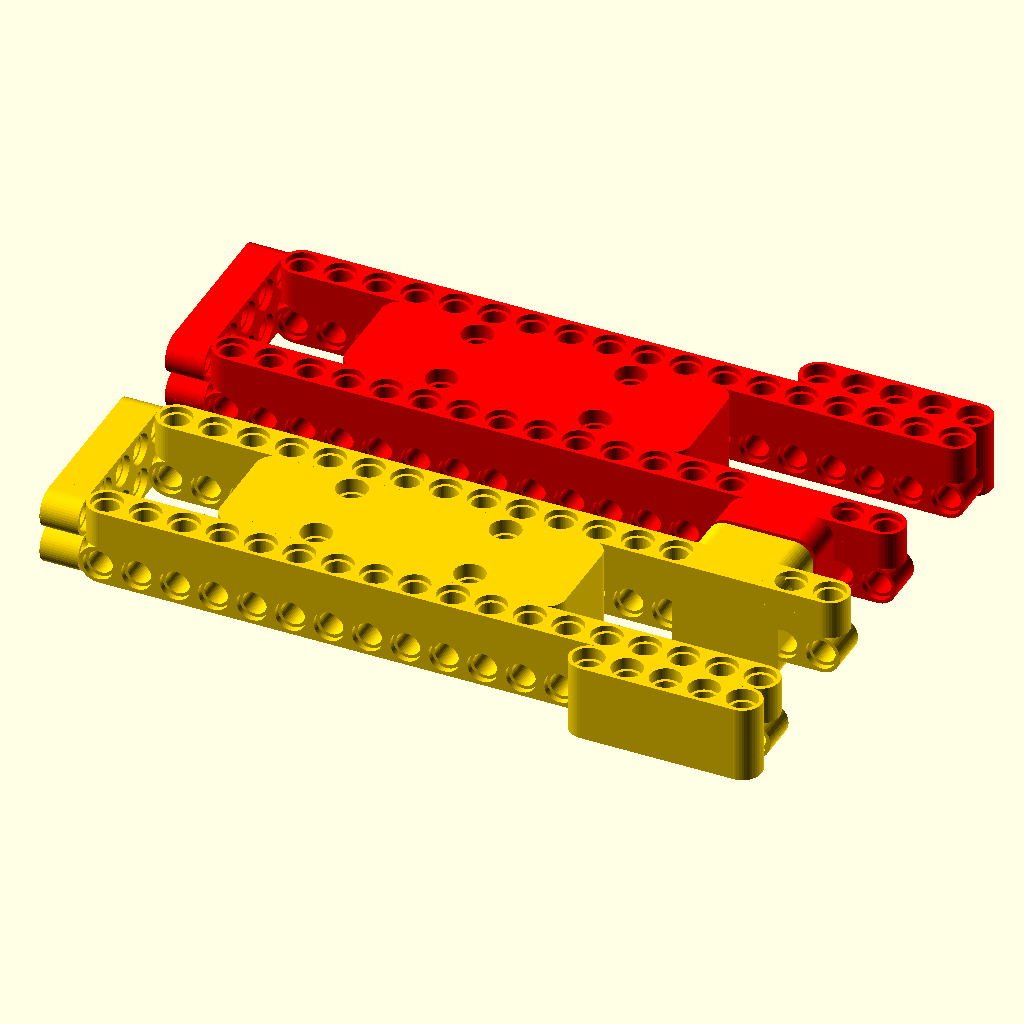
Cell 1: the model at its default parameters.
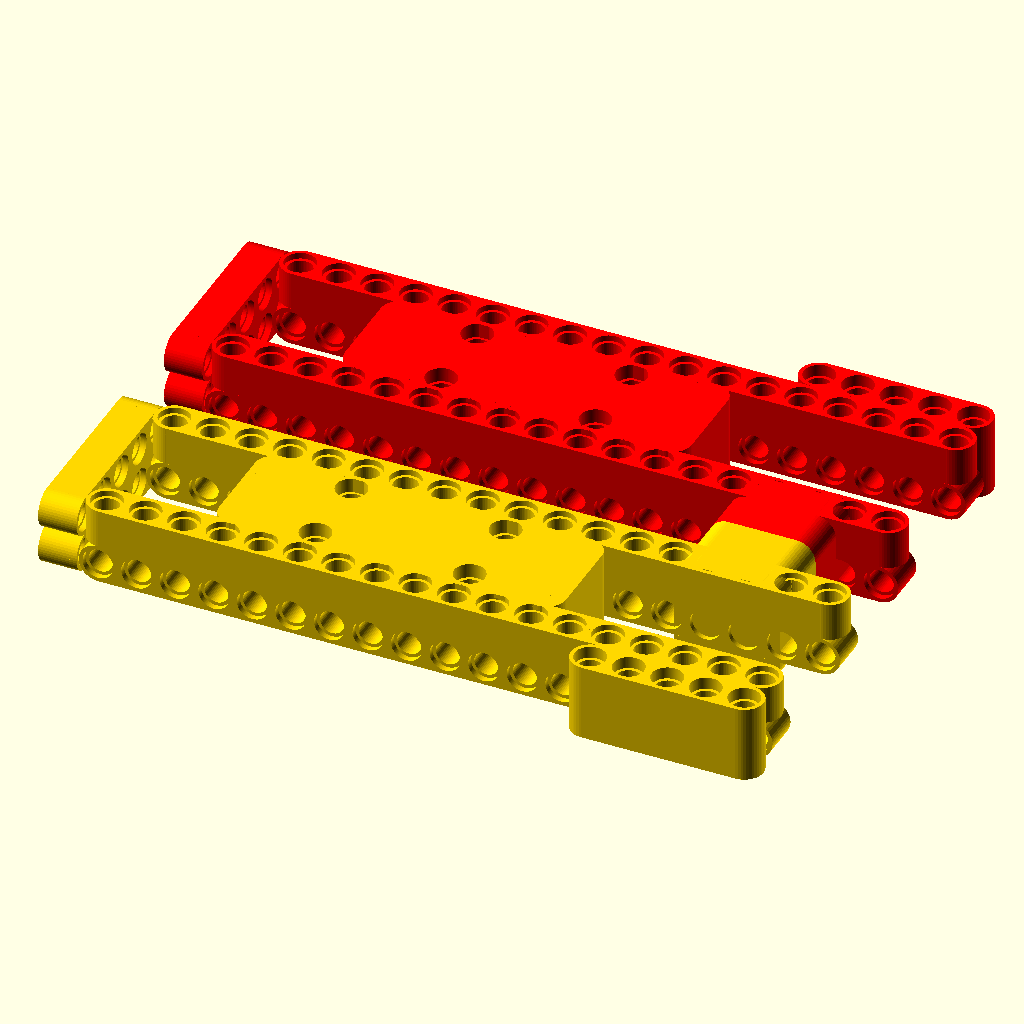
Cell 2: the same model with cube_allowance = 1.
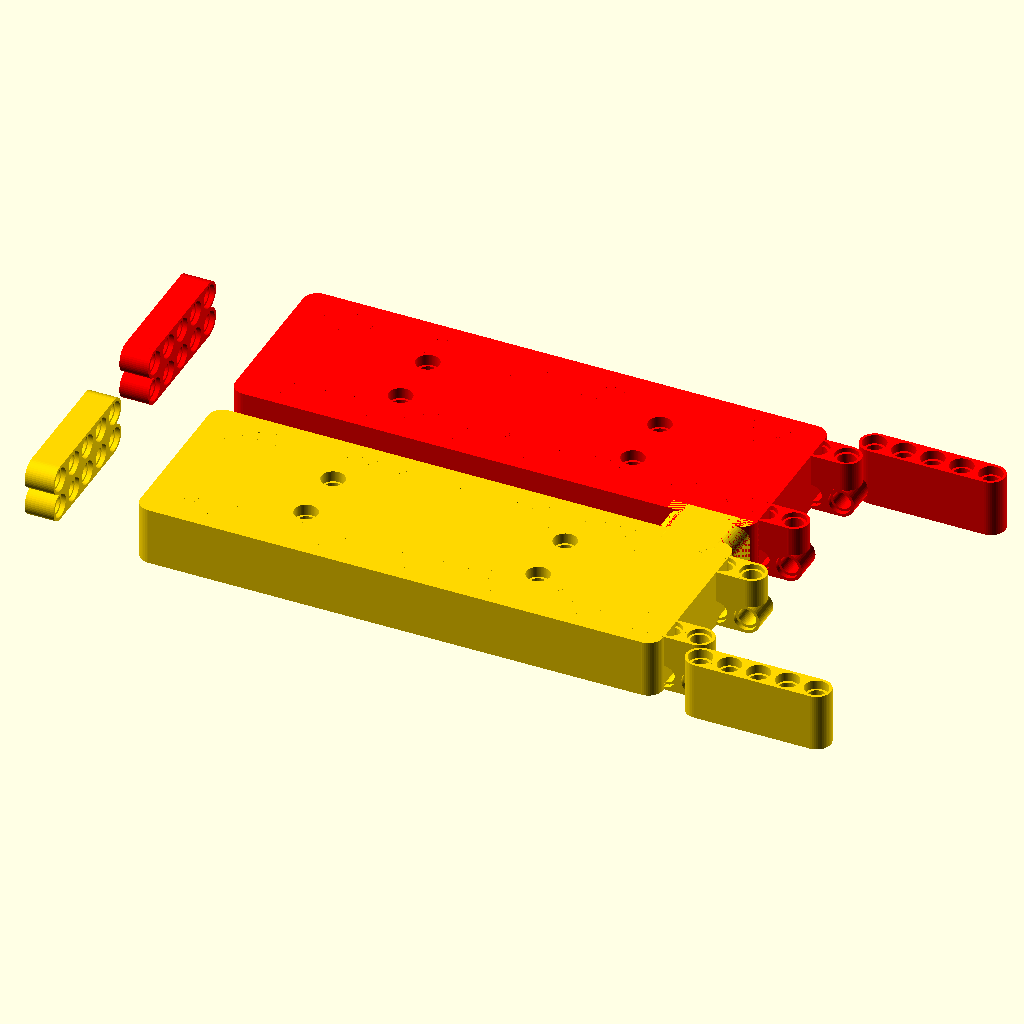
Cell 3 — peg_pitch set to 16, the other parameters unchanged.
All cells are drawn from the same view direction (rotation 55°, 0°, 25°, orthographic, colour scheme Cornfield), but the view is re-fitted for each cell, so position and scale can differ between cells as well as the parameter.
The OpenSCAD source (cad/vechicles_v2.scad):
include<foundational_modules.scad>

rad_allowance = 0.25;
cube_allowance = 0.5;

// ---------------- Technic holes ----------------
peg_d     = 5;//4.8;
peg_pitch = 8;
cb_d      = 6.4;//6.2;
cb_depth  = 1;//0.8;
use_cb    = true;

key_t      = 8;
sock_cheek = 0;//4;
sock_w   = key_t + rad_allowance;//2*sock_cheek;

body_x = peg_pitch * 9;
body_y = peg_pitch * 3;
body_z = peg_pitch;
mount_offset_x = peg_pitch * 2;

roundness      = 48;
cube_allowance = 0.5;
rad_allowance  = 0.25;
in_to_mm       = 25.4;

peg_r          = 2.5;// + rad_allowance;
peg_h          = 8;// + cube_allowance;

module peg_hole_z(w, cb = use_cb)
{
    cylinder_base(peg_d/2, peg_pitch, 100);//(d = peg_d, h = w + 2, center = true, $fn = 48);
    if (cb) for (s = [-1, 1]) translate([0, 0, s*(w/2 - cb_depth/2 + 0.5)])
        cylinder_base(cb_d/2, cb_depth + 1, 100);
}

module peg_hole_y(w, cb = use_cb) {
    rotate([90, 0, 0]) {
        cylinder(d = peg_d, h = w + 2, center = true, $fn = 48);
        if (cb) for (s = [-1, 1]) translate([0, 0, s*(w/2 - cb_depth/2 + 0.5)])
            cylinder(d = cb_d, h = cb_depth + 1, center = true, $fn = 48);
    }
}
/************************************************************/
module peg()
{
    cylinder_base(peg_r, peg_h, roundness);
    for (s = [-1, 1]) translate([0, 0, s*(peg_h/2 - cb_depth/2)])
        cylinder_base(cb_d/2, cb_depth + 1, 100);
}
/************************************************************/
module technic_beam_even(peg_count)//PROBABLY CAN PARAMETERIZE THIS
{
    difference()
    {
        cube_rounded(peg_h, peg_h * peg_count, peg_h, peg_h);
        
        for(y = [-peg_count/2:peg_count/2])
        {
            translate([0, peg_h * 0.5 + peg_h * y, 0])
            scale([1, 1, 1.1])
            peg();
        }
    }
}
/************************************************************/
module technic_beam_odd(peg_count)//PROBABLY CAN PARAMETERIZE THIS
{
    difference()
    {
        cube_rounded(peg_h, peg_h * peg_count, peg_h, peg_h);
        
        for(y = [-round(peg_count/2):round(peg_count/2)])
        {
            translate([0, peg_h * y, 0])
            scale([1, 1, 1.1])
            peg();
        }
    }
}

module val_brooks(is_mirrored)
{
    translate([-peg_h * 3.5, 0, 0])
    {
        difference()
        {
            translate([0, 0, peg_h * 0.5])
            cube_rounded(body_x, body_y, peg_h * 2, key_t);

            //Motion module peg holes
            for(x = [-1, 1])
                for(y = [-1, 1])
                {
                    translate([mount_offset_x * x, key_t * y, peg_h * 0.5])
                    scale([1, 1, 2])
                    peg();//_hole_z(sock_w, use_cb);
                }
            
            //Side peg holes
            for(s = [-3, -1, 1, 3])
                for (y = [-1, 1])
                    translate([s * key_t, key_t * y, peg_h])
                    rotate([90, 0, 0])
                    peg();//_hole_y(sock_w);
            
        }
        //Front peg holes
        translate([-(body_x - key_t) * 0.5 - peg_h * 4, 0, 0])
        rotate([0, 90, 0])
        technic_beam_odd(5);
        translate([-(body_x - key_t) * 0.5 - peg_h * 4, 0, peg_h])
        rotate([0, 90, 0])
        technic_beam_odd(5);
    //    for(s = [-1, 1])
    //        translate([s * key_t, 0, 0])
    //        difference()
    //        {
    //            scale([1.25, 1, 1.25])
    //            rotate([90, 0, 0])
    //            peg();//_hole_y(sock_w);
    //            scale([1, (1 + cube_allowance)/1, 1])
    //            rotate([90, 0, 0])
    //            peg();//_hole_y(sock_w);
    //        }
    }

    //Counterweight mount//Usually just the outward facing peg walls, and 14 hole beams.
    //Servo mount
    //For mirrored version
    mirror([0, is_mirrored, 0])
    {
    translate([-peg_h * 2, peg_h * 2 - cube_allowance, 0])
    rotate([0, 90, 90])
    technic_beam_even(18);
    translate([-peg_h * 2, peg_h * 2 - cube_allowance, peg_h])
    rotate([0, 0, 90])
    technic_beam_even(18);

    translate([peg_pitch * 4.5, peg_h * 3 - cube_allowance, peg_h * 0.5])
    rotate([0, 0, 90])
    scale([1, 1, 2])
    technic_beam_odd(5);
    }    
    //Counterweight mount//Usually just the outward facing peg walls, and 14 hole beams.
    mirror([0, is_mirrored, 0])
    {
        mirror([0, 1, 0]){
            translate([-peg_h * 2, peg_h * 2 - cube_allowance, 0])
        rotate([0, 90, 90])
        technic_beam_even(18);
        translate([-peg_h * 2, peg_h * 2 - cube_allowance, peg_h])
        rotate([0, 0, 90])
        technic_beam_even(18);


        //    translate([peg_pitch * 4.5, peg_h * 3, 0])
        //    rotate([0, 0, 90])
        //    technic_beam_odd(5);
        }    
            
        //Servo counterweight ~= 9g at 100% = 7.26 cm^3... try 7.50 cm^3
        //counter_weight_xyz = 75;    
        //cube_rounded(counter_weight_xyz, counter_weight_xyz, counter_weight_xyz, 10);

        //The M12 hex nut dimensions are as follows: Width across flats: 18.00 mm (min) to 20.03 mm (max), and height of the nut: 10.80 mm (min) to 10.37 mm (max).
            
        M12_nut_r = 22/2;
        M12_nut_h = 8;
        rotate([90, 0, 0])
        //Invert sign of y translation for handedness.
        translate([peg_h * 4, peg_h * 0.125, (M12_nut_r + peg_pitch + cube_allowance * 1)])

        difference()
        {
            cube_rounded(M12_nut_r * 2, M12_nut_r * 2, M12_nut_h + peg_h, peg_h);   
            translate([0, 0, peg_h/2]) 
            rotate([0, 0, 30])
            cylinder_base(M12_nut_r, M12_nut_h + cube_allowance, 6);
            
        //    for(x = [-peg_h/2, peg_h/2])
        //        for(y = [- peg_h/2, peg_h/2])
        //            translate([x, y, -(M12_nut_h)/2])
        //            peg();
        }
    }
}

color("red")
translate([0, peg_h * 3.5, 0])
val_brooks(0);
color("gold")
translate([0, peg_h * -3.5, 0])
val_brooks(1);
//tire_r = 25.16/2;
//wheel_r = 23/2;
//wheel_z = peg_h;
//
//difference()
//{
//    union()
//    {
//        cylinder_base(wheel_r, wheel_z, roundness);
//        scale([1, 1, 0.25])
//        sphere_base(tire_r, roundness);
//    }
//    translate([peg_h, 0, 0])
//    peg();
//    translate([-peg_h, 0, 0])
//    peg();
//    rotate([0, 0, 90])
//    {
//        translate([peg_h, 0, 0])
//        peg();
//        translate([-peg_h, 0, 0])
//        peg();
//    }
//}

////Connective Tissue
//rotate([0, 90, 90])
//translate([0, peg_h * 3, -peg_h * 3.5])
//scale([1, 1, 2])
//technic_beam_even(8);
Parameter table extracted from the source (name, type, default, range or options):
rad_allowance: number, default 0.25
cube_allowance: number, default 0.5
peg_d: number, default 5
peg_pitch: number, default 8
cb_d: number, default 6.4
cb_depth: number, default 1
use_cb: bool, default true
key_t: number, default 8
sock_cheek: number, default 0
roundness: number, default 48
in_to_mm: number, default 25.4
peg_r: number, default 2.5
peg_h: number, default 8
